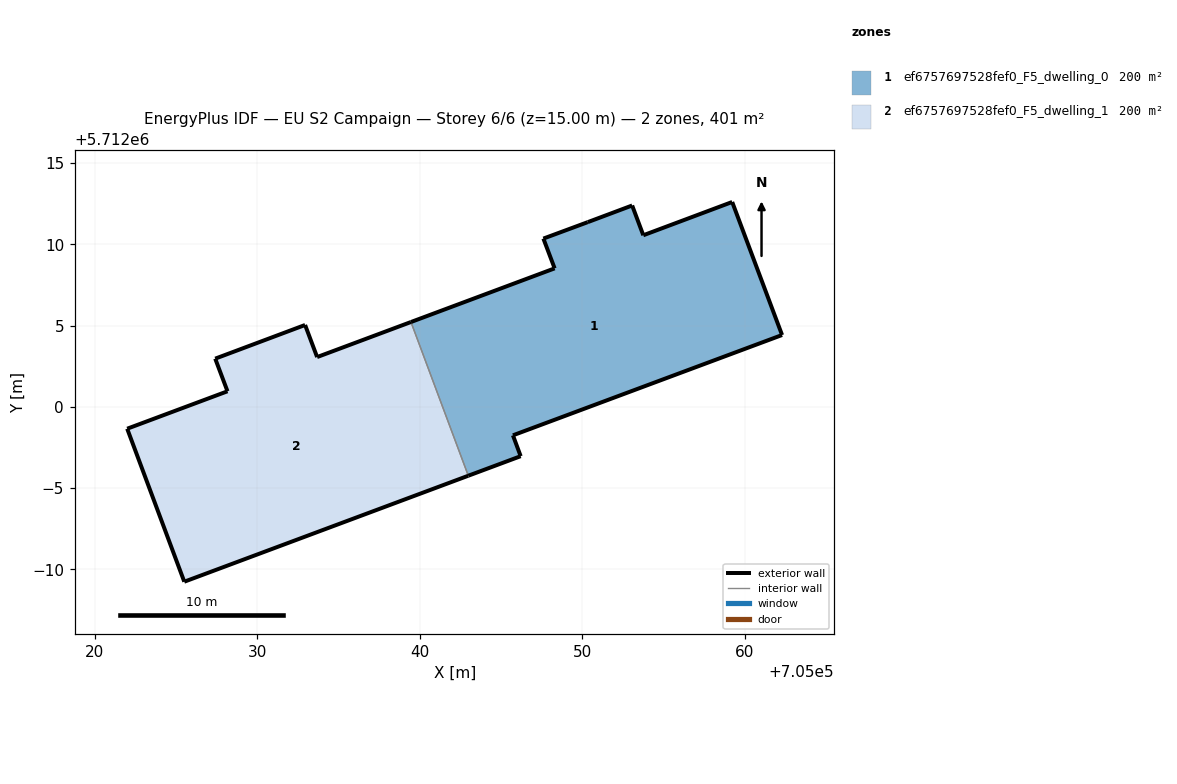
=== STOREY PLAN SPEC (per zone: floor XY polygon, exterior-wall plan segments, windows/doors) ===
zone 1: ef6757697528fef0_F5_dwelling_0  (200.3 m²)
  floor: (705062.29, 5712004.42) (705059.23, 5712012.60) (705053.76, 5712010.56) (705053.07, 5712012.39) (705050.34, 5712011.36) (705047.61, 5712010.35) (705048.30, 5712008.52) (705039.46, 5712005.22) (705042.99, 5711995.76) (705046.21, 5711996.96) (705045.74, 5711998.25)
  exterior wall: (705050.34, 5712011.36) – (705053.07, 5712012.39)  [2.9 m]
  exterior wall: (705053.07, 5712012.39) – (705053.76, 5712010.56)  [2.0 m]
  exterior wall: (705053.76, 5712010.56) – (705059.23, 5712012.60)  [5.8 m]
  exterior wall: (705059.23, 5712012.60) – (705062.30, 5712004.42)  [8.7 m]
  exterior wall: (705062.30, 5712004.42) – (705045.74, 5711998.25)  [17.7 m]
  exterior wall: (705045.74, 5711998.25) – (705046.21, 5711996.96)  [1.4 m]
  exterior wall: (705046.21, 5711996.96) – (705042.99, 5711995.76)  [3.4 m]
  exterior wall: (705039.46, 5712005.22) – (705048.30, 5712008.52)  [9.4 m]
  exterior wall: (705048.30, 5712008.52) – (705047.61, 5712010.35)  [2.0 m]
  exterior wall: (705047.61, 5712010.35) – (705050.34, 5712011.36)  [2.9 m]
  interior walls: 1
zone 2: ef6757697528fef0_F5_dwelling_1  (200.3 m²)
  floor: (705042.99, 5711995.76) (705039.46, 5712005.22) (705033.69, 5712003.06) (705032.95, 5712005.04) (705027.42, 5712002.96) (705028.18, 5712000.96) (705022.01, 5711998.66) (705025.52, 5711989.24)
  exterior wall: (705032.95, 5712005.04) – (705033.69, 5712003.06)  [2.1 m]
  exterior wall: (705033.69, 5712003.06) – (705039.46, 5712005.22)  [6.2 m]
  exterior wall: (705042.99, 5711995.76) – (705025.52, 5711989.24)  [18.6 m]
  exterior wall: (705025.52, 5711989.24) – (705022.01, 5711998.66)  [10.0 m]
  exterior wall: (705022.01, 5711998.66) – (705028.18, 5712000.96)  [6.6 m]
  exterior wall: (705028.18, 5712000.96) – (705027.42, 5712002.96)  [2.1 m]
  exterior wall: (705027.42, 5712002.96) – (705032.95, 5712005.04)  [5.9 m]
  interior walls: 1

=== DERIVED (storey summary) ===
Building: EU S2 Campaign
Storey: 6 of 6  (floor level z = 15.00 m)
Storey gross floor area: 400.6 m²
Zones on this storey: 2
  - ef6757697528fef0_F5_dwelling_0: floor 200.3 m²; exterior wall 56.2 m (168.7 m²); WWR 0.0%
  - ef6757697528fef0_F5_dwelling_1: floor 200.3 m²; exterior wall 51.6 m (154.8 m²); WWR 0.0%
Zone adjacency (shared interzone walls):
  - ef6757697528fef0_F5_dwelling_0 ↔ ef6757697528fef0_F5_dwelling_1